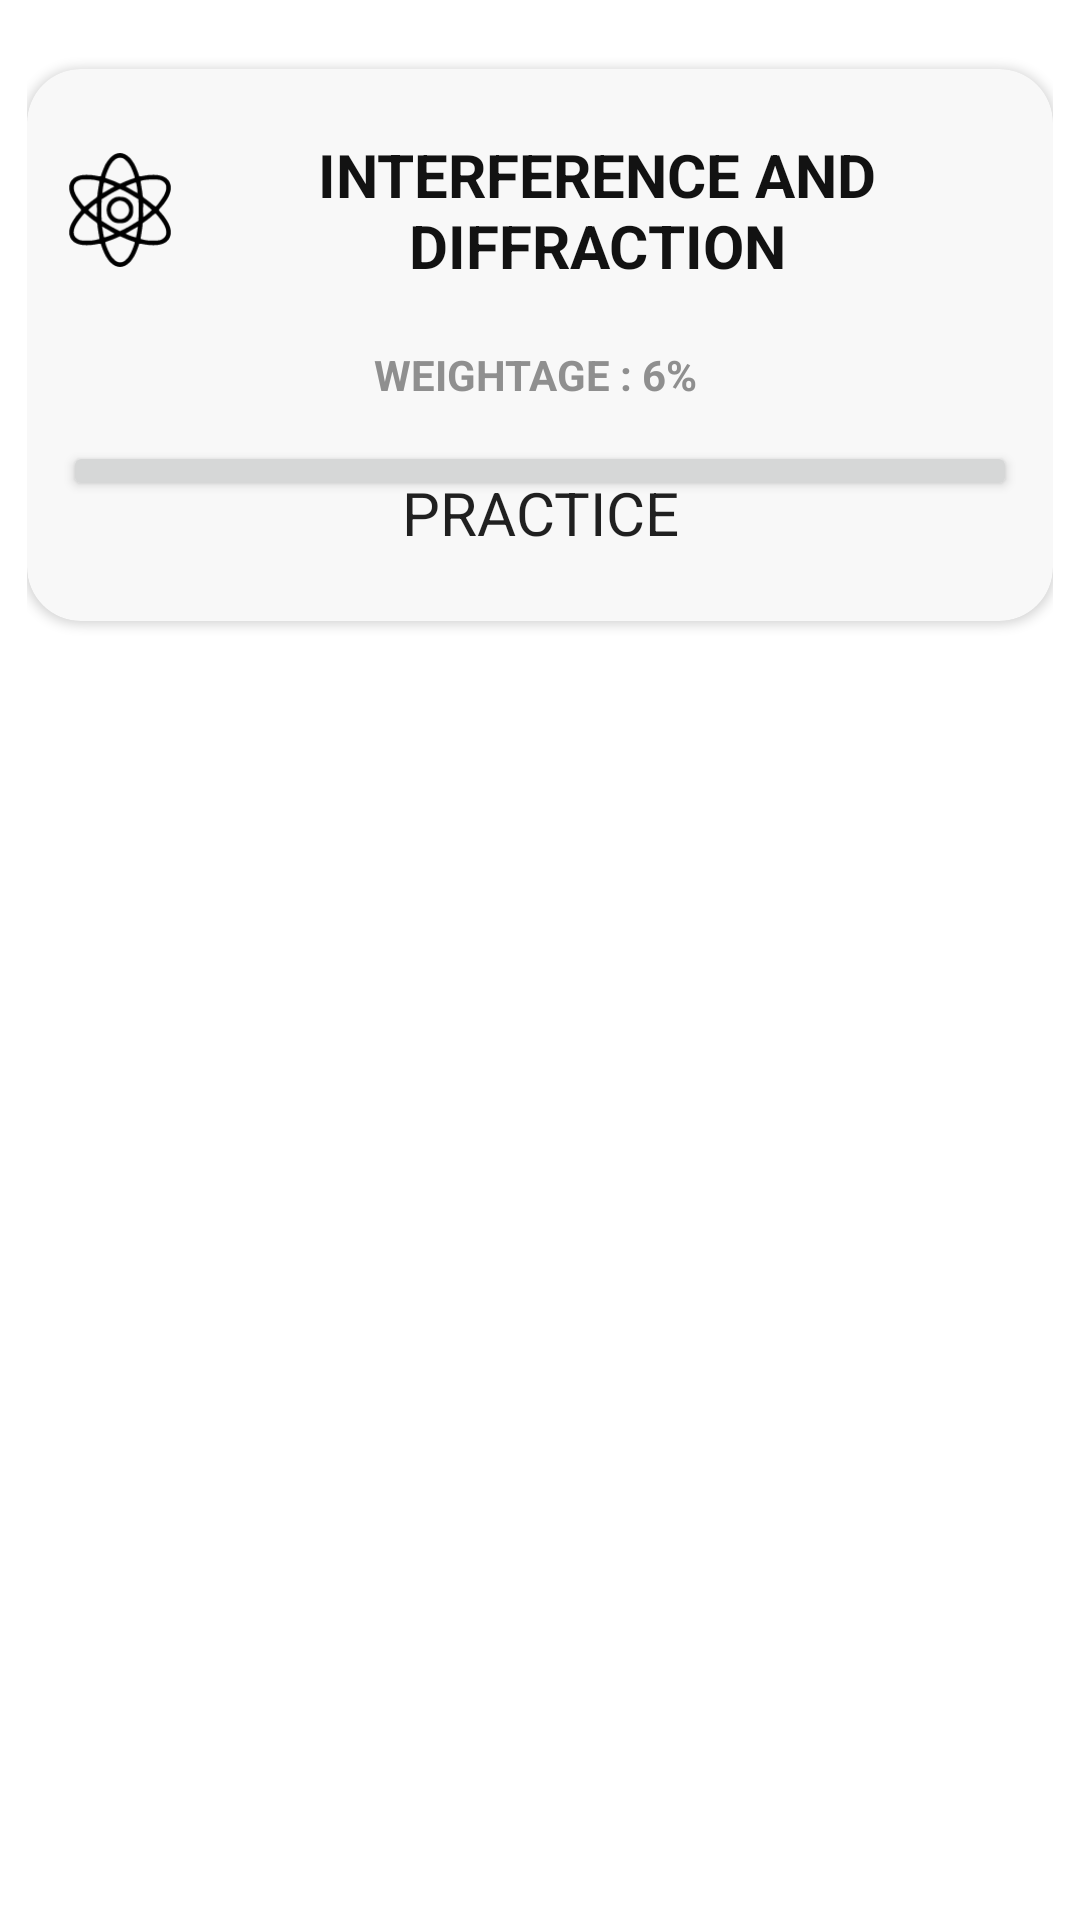

Produce the Android XML layout that renders to this screen, including the resource entries it uses.
<!-- AndroidManifest.xml: application theme Theme.Mine -->
<!-- res/layout/chapter_tag.xml -->
<?xml version="1.0" encoding="utf-8"?>
<androidx.constraintlayout.widget.ConstraintLayout xmlns:android="http://schemas.android.com/apk/res/android"
    android:layout_width="match_parent"
    android:layout_height="wrap_content"
    android:padding="9dp"
    xmlns:app="http://schemas.android.com/apk/res-auto">

    <androidx.cardview.widget.CardView
        style="@drawable/border"
        android:id="@+id/myCard"
        android:elevation="23dp"
        android:outlineAmbientShadowColor="@color/black"
        app:layout_constraintRight_toRightOf="parent"
        app:layout_constraintLeft_toLeftOf="parent"
        app:layout_constraintTop_toTopOf="parent"
        android:layout_width="match_parent"
        android:layout_height="wrap_content"
        android:backgroundTint="#F8F8F8"
        android:layout_marginTop="14dp"
        android:padding="6dp"
        app:cardCornerRadius="18dp">
        <LinearLayout
            android:layout_width="match_parent"
            android:layout_height="wrap_content"
            android:orientation="vertical"
            android:padding="12dp">
            <LinearLayout
                android:layout_width="match_parent"
                android:layout_height="70dp"
                android:orientation="horizontal">

                <ImageView
                    android:id="@+id/sub_img"
                    android:layout_width="38dp"
                    android:layout_height="match_parent"
                    android:src="@drawable/ic_physics_icon" />

                <TextView
                    android:id="@+id/title_tag"
                    android:textAllCaps="true"
                    android:textStyle="bold"
                    android:layout_width="match_parent"
                    android:layout_height="70dp"
                    android:textColor="#121212"
                    android:gravity="center"
                    android:text="Interference And Diffraction"
                    android:textAlignment="center"
                    android:textSize="20sp" />
            </LinearLayout>

            <TextView
                android:id="@+id/question_no"
                android:layout_width="match_parent"
                android:layout_height="wrap_content"
                android:layout_marginTop="10dp"
                android:gravity="center"
                android:textColor="#8F8F8F"
                android:textStyle="bold"
                android:text="WEIGHTAGE : 6% "
                android:textAlignment="center"
                android:textSize="14sp" />

            <Button
                android:id="@+id/submit_btn"
                android:layout_marginTop="12dp"
                android:layout_width="match_parent"
                android:layout_height="wrap_content"
                android:text="practice"/>
        </LinearLayout>





    </androidx.cardview.widget.CardView>

</androidx.constraintlayout.widget.ConstraintLayout>
<!-- resources referenced by this layout -->
<resources>
  <color name="black">#FF000000</color>
  <!-- drawable border (drawable) -->
  <?xml version="1.0" encoding="utf-8"?>
  <selector xmlns:android="http://schemas.android.com/apk/res/android">
      <stroke
          android:color = "@color/black"/>
  </selector>
  <!-- drawable ic_physics_icon: vector/xml drawable (drawable, 4334 chars, omitted) -->
  <style name="Theme.Mine" parent="Theme.MaterialComponents.DayNight.DarkActionBar">
          
          <item name="colorPrimary">#000000</item>
          <item name="colorPrimaryVariant">@color/purple_700</item>
          <item name="colorOnPrimary">@color/white</item>
          
          <item name="colorSecondary">@color/teal_200</item>
          <item name="colorSecondaryVariant">@color/teal_700</item>
          <item name="colorOnSecondary">@color/black</item>
          
          <item name="android:statusBarColor" tools:targetApi="l">?attr/colorPrimaryVariant</item>
          
          <item name="android:textSize">20sp</item>
          <item name="fontFamily">sans-serif-bold</item>
          <item name="android:height">20dp</item>
      </style>
  <color name="purple_700">#FF3700B3</color>
  <color name="white">#FFFFFFFF</color>
  <color name="teal_200">#FF03DAC5</color>
  <color name="teal_700">#FF018786</color>
</resources>
